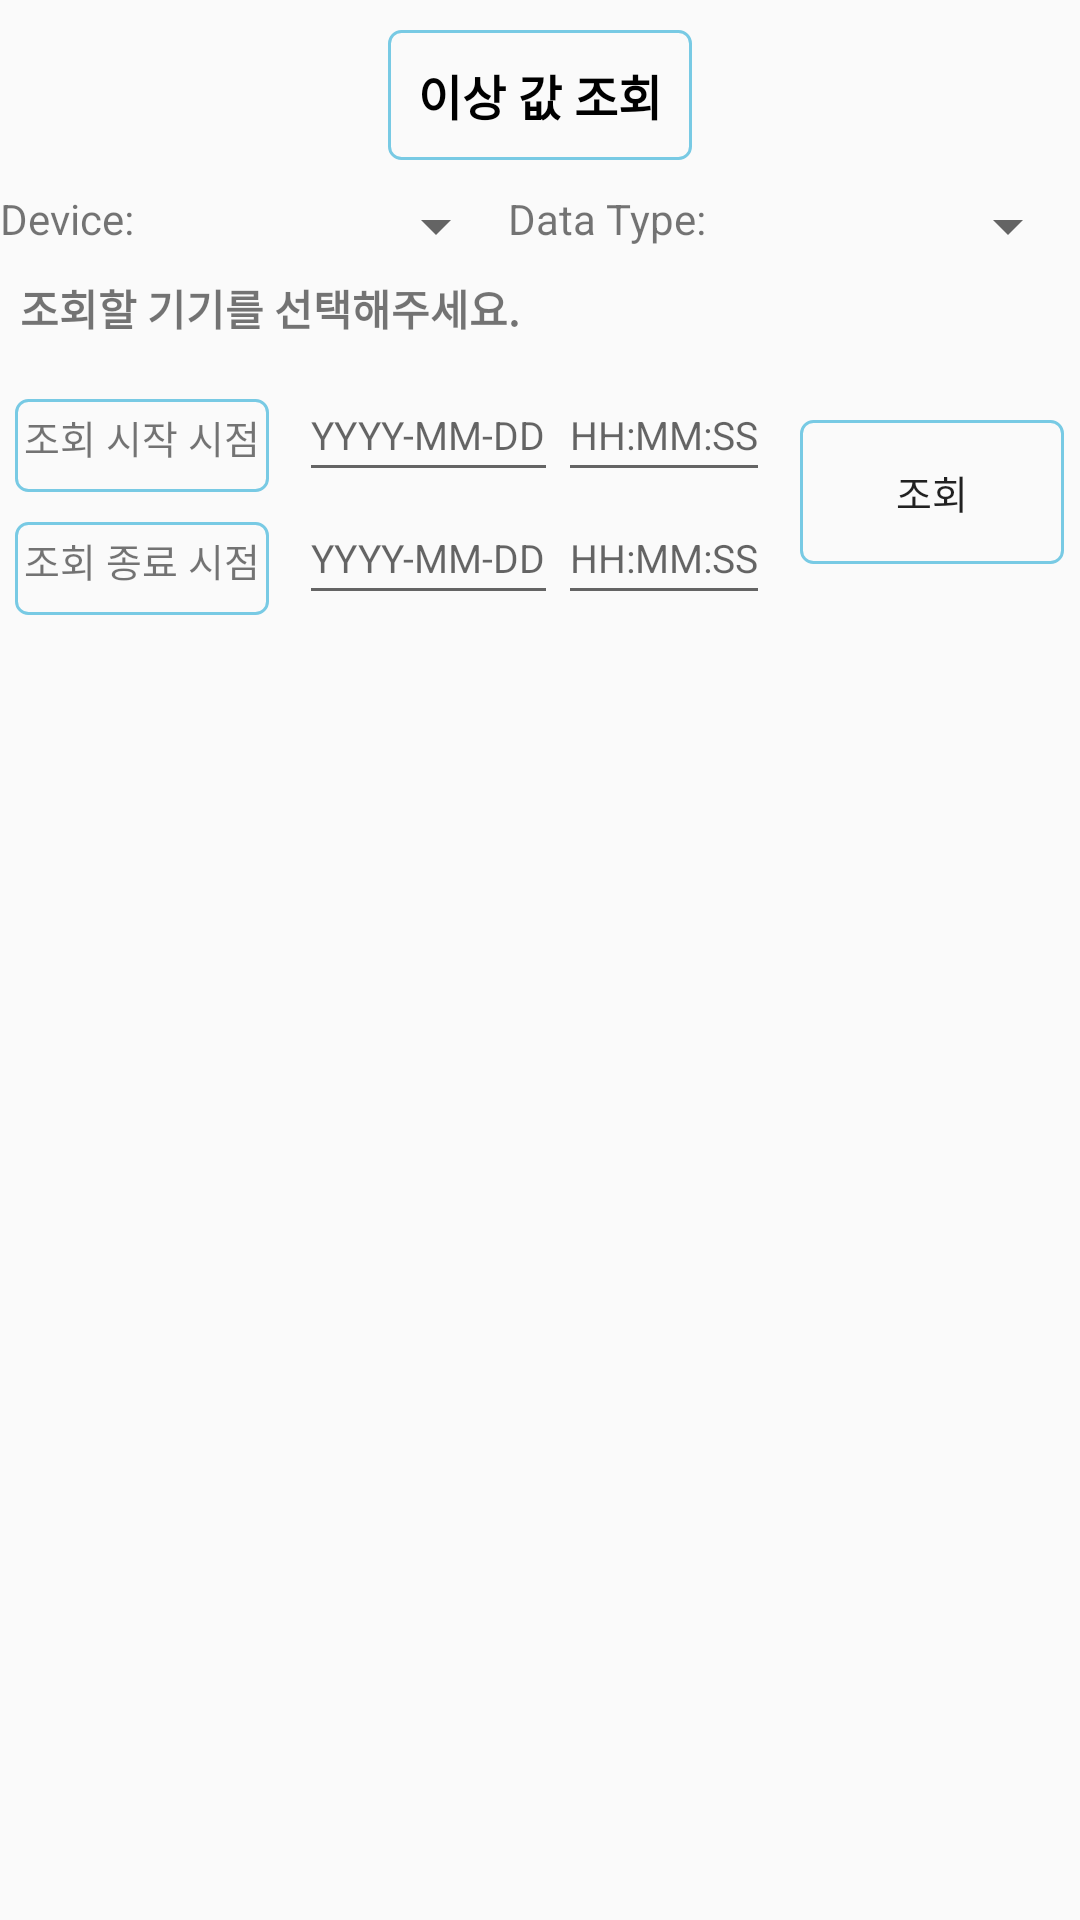

Android layout source for this screen:
<!-- AndroidManifest.xml: application theme AppTheme -->
<!-- res/layout/error_data.xml -->
<?xml version="1.0" encoding="utf-8"?>
<LinearLayout
    xmlns:android="http://schemas.android.com/apk/res/android"
    xmlns:tools="http://schemas.android.com/tools"
    android:layout_width="match_parent"
    android:layout_height="match_parent"
    android:orientation="vertical">

    <TextView
        android:layout_width="wrap_content"
        android:layout_height="wrap_content"
        android:layout_gravity="center"
        android:layout_marginTop="10dp"
        android:layout_marginBottom="10dp"
        android:background="@drawable/tv_style"
        android:padding="10dp"
        android:text="이상 값 조회"
        android:textColor="#000000"
        android:textSize="16dp"
        android:textStyle="bold" />

    <LinearLayout
        android:layout_width="match_parent"
        android:layout_height="wrap_content"
        android:orientation="horizontal" >

        <TextView
            android:layout_width="wrap_content"
            android:layout_height="wrap_content"
            android:textSize="14dp"
            android:text="Device: "/>

        <Spinner
            android:id="@+id/spinner_device"
            android:layout_width="wrap_content"
            android:layout_height="wrap_content"
            android:textColor="#666666"
            android:textSize="14dp"
            android:layout_weight="1" />

        <TextView
            android:layout_width="wrap_content"
            android:layout_height="wrap_content"
            android:textSize="14dp"
            android:text="Data Type: "/>

        <Spinner
            android:id="@+id/spinner_data"
            android:layout_width="wrap_content"
            android:layout_height="wrap_content"
            android:textColor="#666666"
            android:textSize="14dp"
            android:layout_weight="1" />
    </LinearLayout>

    <LinearLayout
        android:layout_width="match_parent"
        android:layout_height="wrap_content"
        android:weightSum="2"
        android:orientation="horizontal"
        android:layout_marginBottom="10dp">

        <TextView
            android:layout_width="match_parent"
            android:layout_height="wrap_content"
            android:id="@+id/tv_deviceName"
            android:textStyle="bold"
            android:layout_marginTop="5dp"
            android:layout_weight="1"
            android:gravity="center"
            android:textSize="14dp"
            android:text="조회할 기기를 선택해주세요."/>

        <TextView
            android:layout_width="match_parent"
            android:layout_height="wrap_content"
            android:id="@+id/tv_dataType"
            android:textStyle="bold"
            android:layout_marginTop="5dp"
            android:textSize="14dp"
            android:layout_weight="1"
            android:gravity="center"/>

    </LinearLayout>

    <LinearLayout
        android:layout_width="match_parent"
        android:layout_height="wrap_content"
        android:orientation="horizontal"
        android:gravity="center">

        <LinearLayout
            android:layout_width="wrap_content"
            android:layout_height="wrap_content"
            android:orientation="vertical"
            android:weightSum="2">

            <LinearLayout
                android:layout_width="wrap_content"
                android:layout_height="match_parent"
                android:orientation="horizontal"
                android:layout_weight="1">

                <TextView
                    android:id="@+id/textView4"
                    android:layout_width="wrap_content"
                    android:layout_height="match_parent"
                    android:layout_marginTop="10dp"
                    android:padding="3dp"
                    android:background="@drawable/tv_style"
                    android:layout_marginRight="10dp"
                    android:textSize="13dp"
                    android:layout_weight="1"
                    android:text="조회 시작 시점" />
                <EditText
                    android:layout_width="wrap_content"
                    android:layout_height="match_parent"
                    android:id="@+id/editTextDate1"
                    android:focusableInTouchMode="false"
                    android:textColor="#666666"
                    android:textSize="13dp"
                    android:hint="YYYY-MM-DD"
                    android:layout_weight="1"/>
                <EditText
                    android:layout_width="wrap_content"
                    android:layout_height="match_parent"
                    android:id="@+id/editTextTime1"
                    android:focusableInTouchMode="false"
                    android:textColor="#666666"
                    android:textSize="13dp"
                    android:hint="HH:MM:SS"
                    android:layout_weight="1"/>

            </LinearLayout>

            <LinearLayout
                android:layout_width="wrap_content"
                android:layout_height="match_parent"
                android:orientation="horizontal"
                android:layout_weight="1">

                <TextView
                    android:id="@+id/textView5"
                    android:layout_width="wrap_content"
                    android:layout_height="match_parent"
                    android:layout_marginTop="10dp"
                    android:layout_marginRight="10dp"
                    android:padding="3dp"
                    android:background="@drawable/tv_style"
                    android:textSize="13dp"
                    android:text="조회 종료 시점" />
                <EditText
                    android:layout_width="wrap_content"
                    android:layout_height="match_parent"
                    android:focusableInTouchMode="false"
                    android:textColor="#666666"
                    android:id="@+id/editTextDate2"

                    android:textSize="13dp"
                    android:hint="YYYY-MM-DD"/>
                <EditText
                    android:layout_width="wrap_content"
                    android:layout_height="match_parent"
                    android:focusableInTouchMode="false"
                    android:textColor="#666666"
                    android:textSize="13dp"
                    android:id="@+id/editTextTime2"
                    android:hint="HH:MM:SS"/>

            </LinearLayout>

        </LinearLayout>

        <Button
            android:id="@+id/errorBtn"
            android:layout_width="wrap_content"
            android:layout_height="wrap_content"
            android:layout_marginLeft="10dp"
            android:background="@drawable/bt_style"
            android:textSize="13dp"
            android:text="조회" />

    </LinearLayout>

    <ListView
        android:layout_width="match_parent"
        android:layout_height="wrap_content"
        android:id="@+id/errorData"/>


</LinearLayout>
<!-- resources referenced by this layout -->
<resources>
  <!-- drawable bt_style (drawable) -->
  <?xml version="1.0" encoding="utf-8"?>
  <selector xmlns:android="http://schemas.android.com/apk/res/android">
      <item android:state_focused="false" android:state_pressed="false">
          <shape>
              <stroke android:color="@color/colorPrimary"
                  android:width="1dp"/>
              <corners android:radius="4dp" />
          </shape>
      </item>
  
      <item android:state_focused="false" android:state_pressed="true">
          <shape>
              <stroke android:color="@color/colorPrimaryDark"
                  android:width="1dp"/>
              <corners android:radius="4dp" />
          </shape>
      </item>
  </selector>
  <!-- drawable tv_style (drawable) -->
  <?xml version="1.0" encoding="utf-8"?>
  <selector xmlns:android="http://schemas.android.com/apk/res/android">
      <item android:state_focused="false" android:state_pressed="false">
          <shape>
              <stroke android:color="@color/colorPrimary"
                  android:width="1dp"/>
              <corners android:radius="4dp" />
          </shape>
      </item>
  </selector>
  <style name="AppTheme" parent="Theme.AppCompat.Light.DarkActionBar">
          
          <item name="colorPrimary">@color/colorPrimary</item>
          <item name="colorPrimaryDark">@color/colorPrimaryDark</item>
          <item name="colorAccent">@color/colorAccent</item>
          <item name="actionBarTheme">@color/white</item>
      </style>
  <color name="colorPrimary">#78CAE4</color>
  <color name="colorPrimaryDark">#4E6DBF</color>
  <color name="colorAccent">#34A4CC</color>
  <!-- not gathered from this repository: default colours our renderer supplied (Android Studio template values) -->
  <color name="white">#FFFFFFFF</color>
</resources>
